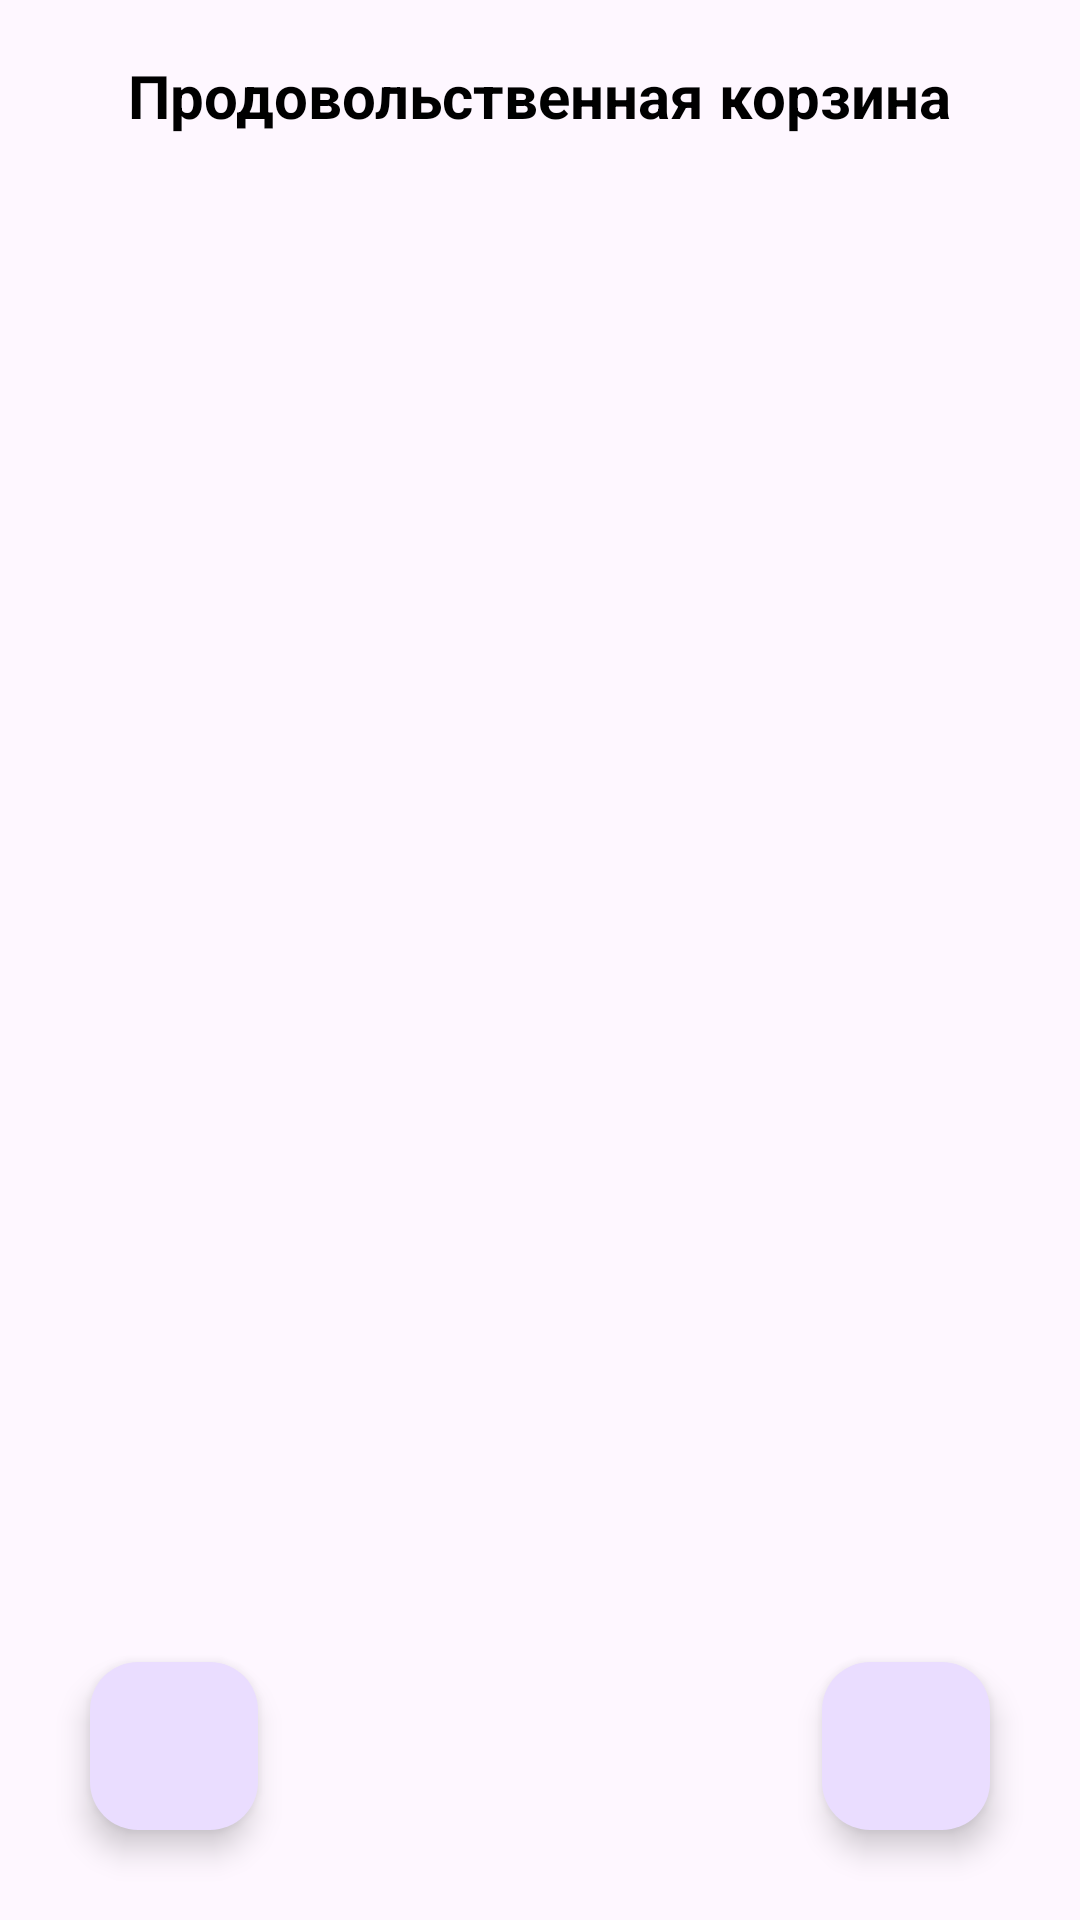

This screen was rendered from an Android layout file. Write that file and the resources it references.
<!-- AndroidManifest.xml: application theme Theme.FoodBasket -->
<!-- res/layout/activity_basket.xml -->
<?xml version="1.0" encoding="utf-8"?>
<androidx.constraintlayout.widget.ConstraintLayout xmlns:android="http://schemas.android.com/apk/res/android"
    xmlns:tools="http://schemas.android.com/tools"
    xmlns:app="http://schemas.android.com/apk/res-auto"
    android:id="@+id/main"
    android:layout_width="match_parent"
    android:layout_height="match_parent"
    tools:context=".BasketActivity">

    <androidx.appcompat.widget.Toolbar
        android:id="@+id/toolbar"
        android:layout_width="match_parent"
        android:layout_height="wrap_content"
        app:layout_constraintEnd_toEndOf="parent"
        app:layout_constraintStart_toStartOf="parent"
        app:layout_constraintTop_toTopOf="parent">

        <TextView
            android:id="@+id/titleTV"
            android:layout_width="wrap_content"
            android:layout_height="wrap_content"
            android:text="@string/title_text"
            android:textColor="@color/black"
            android:layout_gravity="center"
            android:textStyle="bold"
            android:textSize="20sp"/>

    </androidx.appcompat.widget.Toolbar>

    <LinearLayout
        android:layout_width="match_parent"
        android:layout_height="0dp"
        android:orientation="vertical"
        app:layout_constraintBottom_toBottomOf="parent"
        app:layout_constraintEnd_toEndOf="parent"
        app:layout_constraintStart_toStartOf="parent"
        app:layout_constraintTop_toBottomOf="@+id/toolbar">

    <androidx.recyclerview.widget.RecyclerView
        android:id="@+id/basketRecyclerViewRV"
        android:layout_width="match_parent"
        android:layout_height="match_parent"
        android:layout_margin="4dp"
        tools:layout_editor_absoluteX="16dp"
        tools:listitem="@layout/list_item" />

    </LinearLayout>

    <com.google.android.material.floatingactionbutton.FloatingActionButton
        android:id="@+id/deleteBasketFloatingActionButton"
        android:layout_width="wrap_content"
        android:layout_height="wrap_content"
        android:layout_margin="30dp"
        android:src="@drawable/baseline_delete_forever_24"
        app:layout_constraintBottom_toBottomOf="parent"
        app:layout_constraintStart_toStartOf="parent"
        tools:ignore="ContentDescription" />

    <com.google.android.material.floatingactionbutton.FloatingActionButton
        android:id="@+id/buyBasketFloatingActionButton"
        android:layout_width="wrap_content"
        android:layout_height="wrap_content"
        android:layout_margin="30dp"
        android:src="@drawable/baseline_check_24"
        app:layout_constraintBottom_toBottomOf="parent"
        app:layout_constraintEnd_toEndOf="parent"
        tools:ignore="ContentDescription" />



</androidx.constraintlayout.widget.ConstraintLayout>
<!-- res/layout/list_item.xml (included above) -->
<?xml version="1.0" encoding="utf-8"?>
<LinearLayout xmlns:android="http://schemas.android.com/apk/res/android"
    android:orientation="vertical"
    android:layout_width="match_parent"
    android:layout_height="wrap_content">

    <RelativeLayout
        android:layout_width="match_parent"
        android:layout_height="wrap_content"
        android:padding="4dp">

        <LinearLayout
            android:layout_width="match_parent"
            android:layout_height="wrap_content"
            android:orientation="horizontal">

            <de.hdodenhof.circleimageview.CircleImageView
                android:id="@+id/imageIV"
                android:layout_width="100dp"
                android:layout_height="100dp"

                android:src="@drawable/icon_image" />

            <LinearLayout
                android:layout_width="match_parent"
                android:layout_height="match_parent"
                android:orientation="vertical"
                android:layout_margin="4dp">


                <TableRow
                    android:layout_width="match_parent"
                    android:layout_height="match_parent"
                    android:layout_weight="1">

                    <TextView
                        android:layout_width="wrap_content"
                        android:layout_height="wrap_content"
                        android:text="@string/name_text"
                        android:layout_gravity="center"
                        android:textColor="@color/black"
                        android:textSize="16sp"
                        android:layout_margin="2dp"
                        android:layout_weight="1"/>

                    <TextView
                        android:id="@+id/checkNameItemTV"
                        android:layout_width="wrap_content"
                        android:layout_height="wrap_content"
                        android:layout_margin="2dp"
                        android:hint="@string/name_text_tv"
                        android:layout_gravity="center"
                        android:textColor="@color/black"
                        android:textSize="16sp"
                        android:gravity="end"/>

                </TableRow>

                <TableRow
                    android:layout_width="match_parent"
                    android:layout_height="match_parent"
                    android:layout_weight="1">

                    <TextView
                        android:layout_width="wrap_content"
                        android:layout_height="wrap_content"
                        android:text="@string/price_text"
                        android:layout_gravity="center"
                        android:textColor="@color/black"
                        android:textSize="16sp"
                        android:layout_margin="2dp"
                        android:layout_weight="1"/>

                    <TextView
                        android:id="@+id/checkPriceItemTV"
                        android:layout_width="wrap_content"
                        android:layout_height="wrap_content"
                        android:layout_margin="2dp"
                        android:hint="@string/price_text_tv"
                        android:layout_gravity="center"
                        android:textColor="@color/black"
                        android:textSize="16sp"
                        android:gravity="end"/>

                    <TextView
                        android:layout_width="wrap_content"
                        android:layout_height="wrap_content"
                        android:layout_gravity="center"
                        android:layout_margin="2dp"
                        android:gravity="end"
                        android:text="@string/rub_text"
                        android:textColor="@color/black"
                        android:textSize="16sp" />

                </TableRow>

            </LinearLayout>

        </LinearLayout>

    </RelativeLayout>

</LinearLayout>
<!-- resources referenced by this layout -->
<resources>
  <string name="name_text">Наименование:</string>
  <string name="name_text_tv">name</string>
  <string name="price_text">Цена:</string>
  <string name="price_text_tv">price</string>
  <string name="rub_text">руб.</string>
  <string name="title_text">Продовольственная корзина</string>
  <style name="Theme.FoodBasket" parent="Base.Theme.FoodBasket" />
  <style name="Base.Theme.FoodBasket" parent="Theme.Material3.DayNight.NoActionBar">
          
          
      </style>
  <!-- not gathered from this repository: default colours our renderer supplied (Android Studio template values) -->
  <color name="black">#FF000000</color>
</resources>
